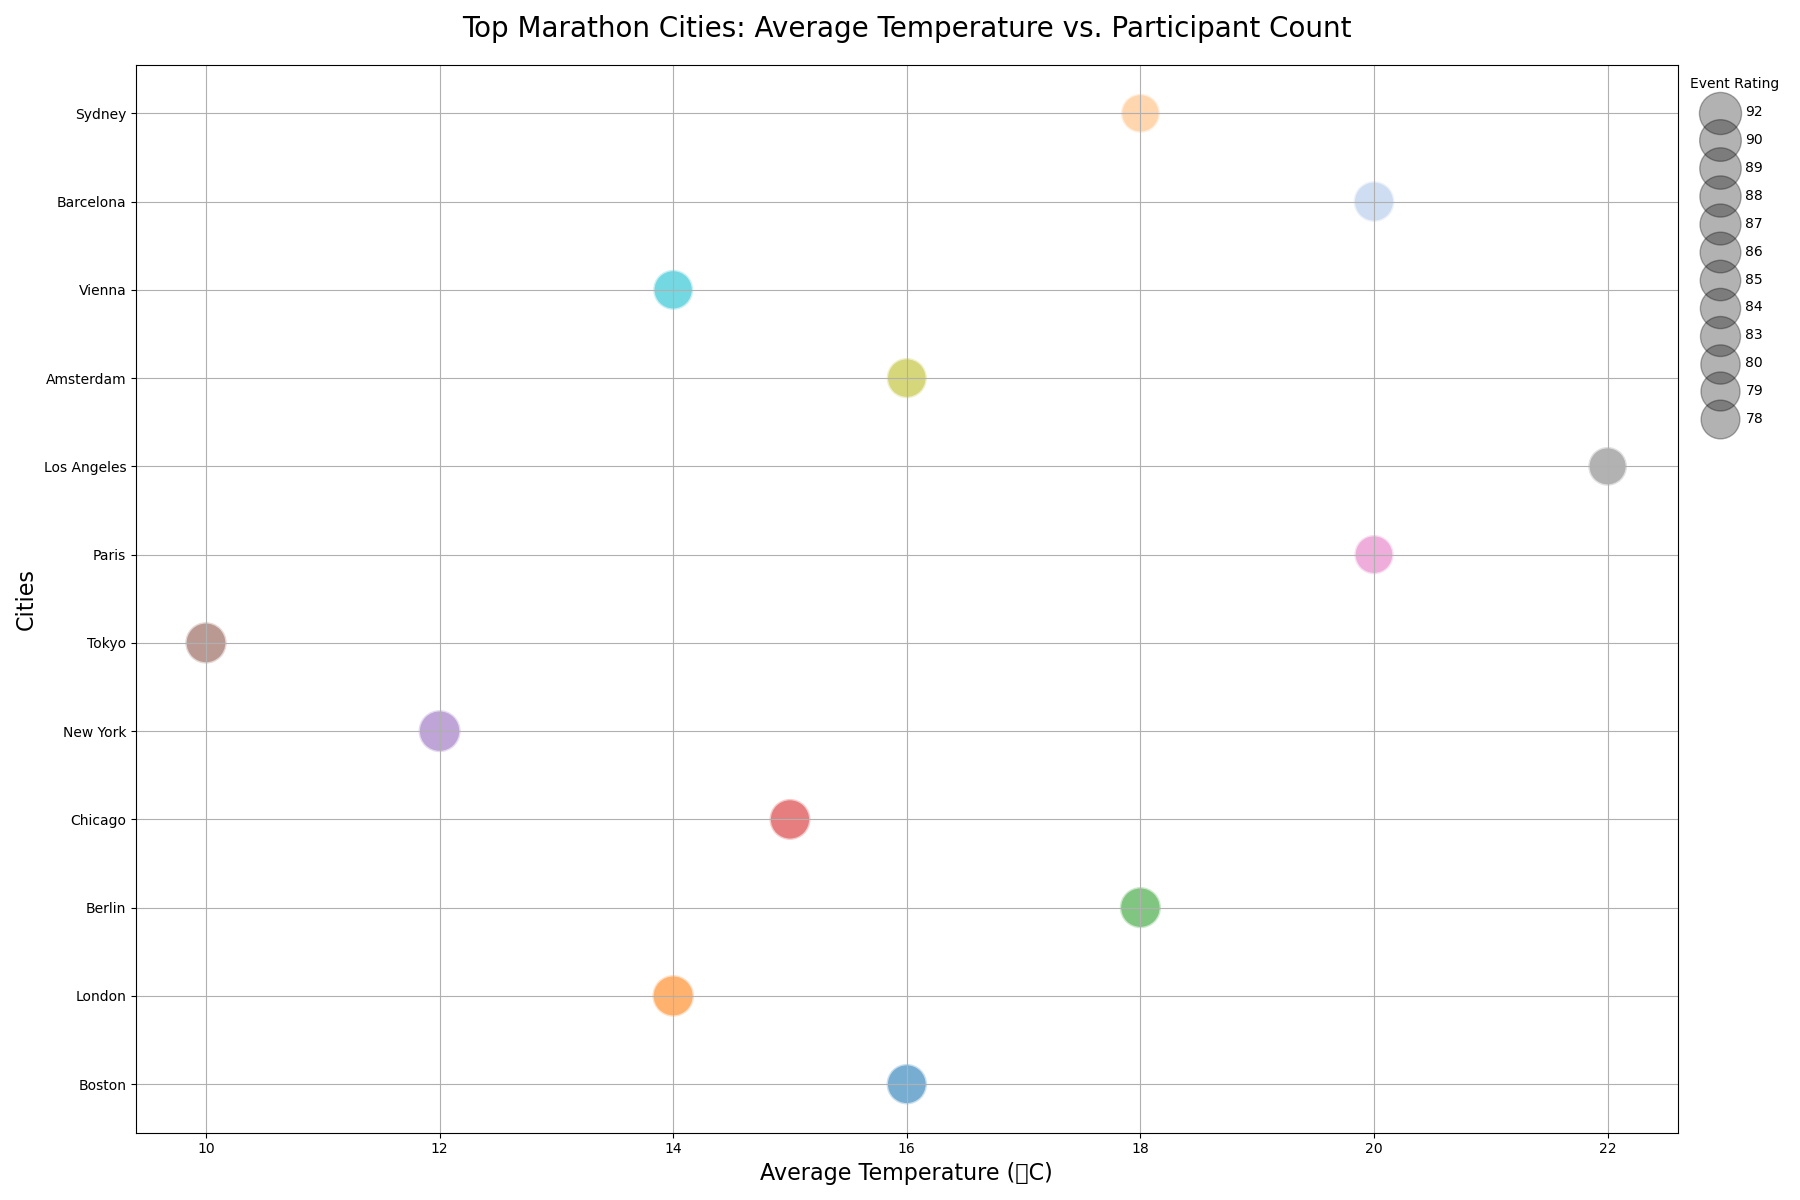

The table this chart was drawn from, first rows:
City, Average_Temperature, Annual_Participants, Event_Rating
Boston, 16, 30000, 85
London, 14, 45000, 90
Berlin, 18, 40000, 88
Chicago, 15, 35000, 87
New_York, 12, 50000, 92
Tokyo, 10, 38000, 89
Paris, 20, 25000, 80
Los_Angeles, 22, 28000, 78
Amsterdam, 16, 35000, 84
Boston, 16, 32000, 85
London, 14, 44000, 90
Berlin, 18, 41000, 88
Chicago, 15, 36000, 87
New_York, 12, 51000, 92
Tokyo, 10, 39000, 89
Paris, 20, 26000, 80
Los_Angeles, 22, 29000, 78
Amsterdam, 16, 34000, 84
Vienna, 14, 30000, 83
Barcelona, 20, 32000, 86
Sydney, 18, 29000, 79
Boston, 16, 31000, 85
London, 14, 46000, 90
Berlin, 18, 42000, 88
Chicago, 15, 37000, 87
New_York, 12, 52000, 92
Tokyo, 10, 40000, 89
Paris, 20, 27000, 80
Los_Angeles, 22, 30000, 78
Amsterdam, 16, 33000, 84
Vienna, 14, 31000, 83
Barcelona, 20, 33000, 86
Sydney, 18, 28000, 79
